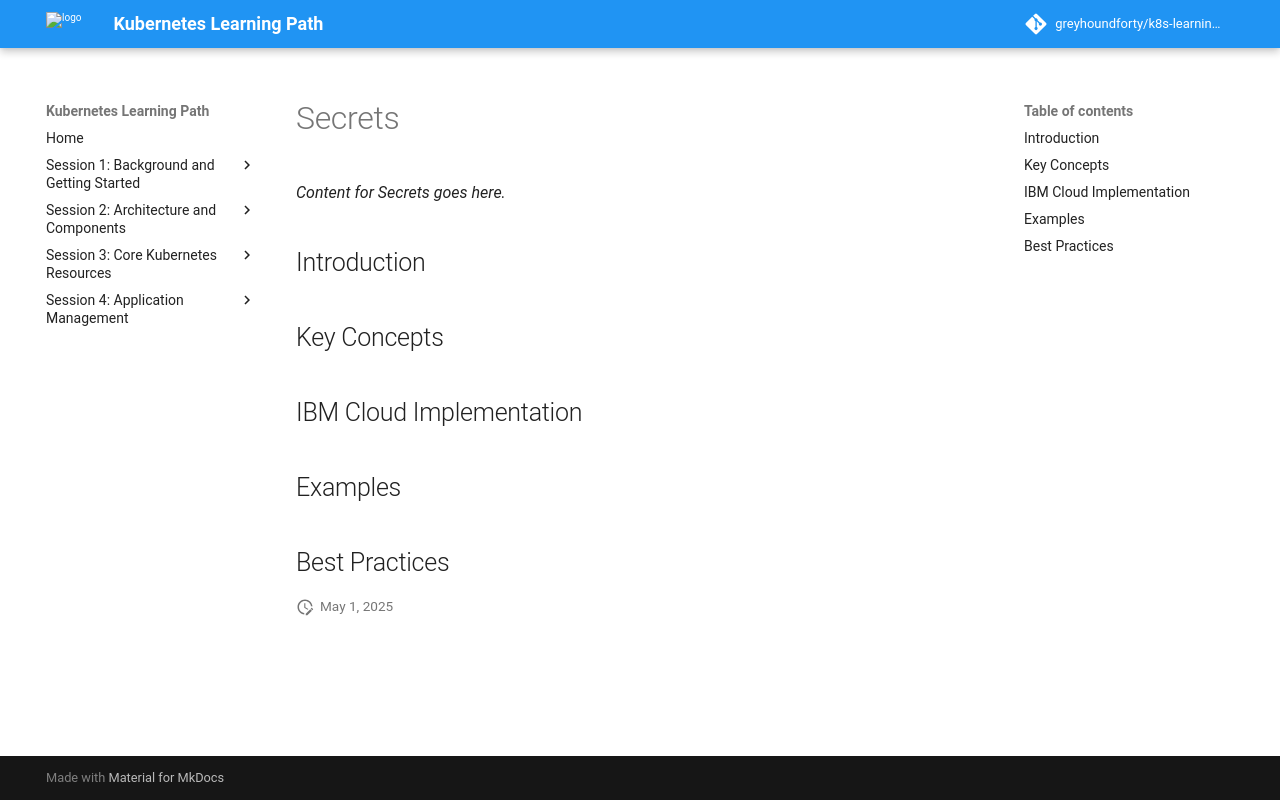

repository: greyhoundforty/k8s-learning-path · page: session5-configuration/secrets/index.html · generator: mkdocs

# Secrets

*Content for Secrets goes here.*

## Introduction

## Key Concepts

## IBM Cloud Implementation

## Examples

## Best Practices
